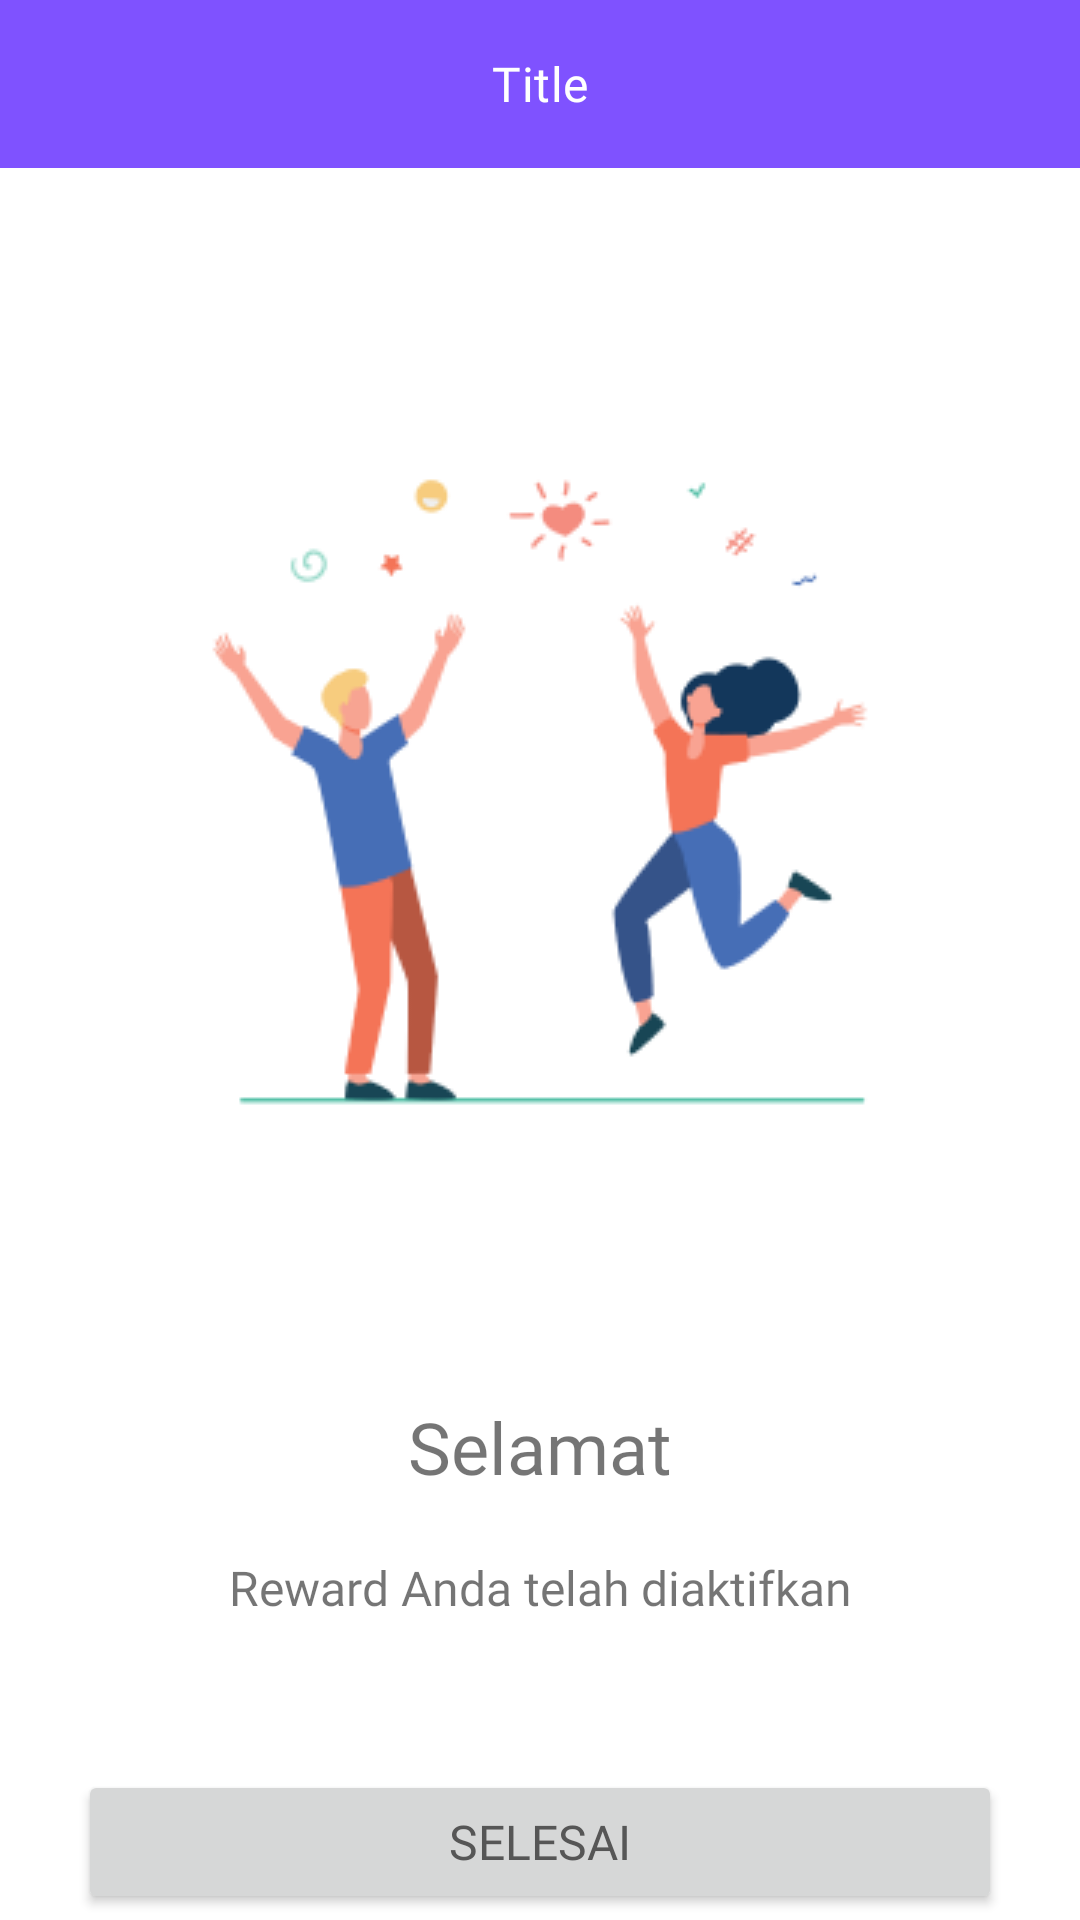

This screen was rendered from an Android layout file. Write that file and the resources it references.
<!-- AndroidManifest.xml: application theme Theme.DiTalent -->
<!-- res/layout/fragment_confirmation_result.xml -->
<?xml version="1.0" encoding="utf-8"?>
<androidx.constraintlayout.widget.ConstraintLayout xmlns:android="http://schemas.android.com/apk/res/android"
    xmlns:app="http://schemas.android.com/apk/res-auto"
    xmlns:tools="http://schemas.android.com/tools"
    android:layout_width="match_parent"
    android:layout_height="match_parent"
    tools:context=".ui.talent.fragments.confirmation.ConfirmationResultFragment">

    <include
        android:id="@+id/layout_toolbar"
        layout="@layout/layout_main_toolbar" />

    <ImageView
        android:id="@+id/iv_confirmation_result"
        android:layout_width="270dp"
        android:layout_height="270dp"
        android:layout_marginHorizontal="26dp"
        android:layout_marginTop="70dp"
        android:contentDescription="@string/content_desc_confirmation"
        android:src="@drawable/ic_confirmation_success"
        app:layout_constraintEnd_toEndOf="parent"
        app:layout_constraintStart_toStartOf="parent"
        app:layout_constraintTop_toBottomOf="@+id/layout_toolbar" />

    <TextView
        android:id="@+id/tv_body_title"
        android:layout_width="match_parent"
        android:layout_height="wrap_content"
        android:layout_marginHorizontal="26dp"
        android:layout_marginTop="70dp"
        android:fontFamily="@font/lexend_bold"
        android:gravity="center"
        android:text="@string/confirmation_success_reward_title"
        android:textSize="24sp"
        app:layout_constraintEnd_toEndOf="parent"
        app:layout_constraintStart_toStartOf="parent"
        app:layout_constraintTop_toBottomOf="@id/iv_confirmation_result" />

    <TextView
        android:id="@+id/tv_body_desc"
        android:layout_width="match_parent"
        android:layout_height="wrap_content"
        android:layout_marginHorizontal="26dp"
        android:layout_marginTop="20dp"
        android:fontFamily="@font/lexend"
        android:gravity="center"
        android:text="@string/confirmation_success_reward_desc"
        android:textSize="16sp"
        app:layout_constraintEnd_toEndOf="parent"
        app:layout_constraintStart_toStartOf="parent"
        app:layout_constraintTop_toBottomOf="@id/tv_body_title" />

    <Button
        android:layout_width="match_parent"
        android:layout_height="48dp"
        android:layout_marginHorizontal="26dp"
        android:layout_marginTop="50dp"
        android:fontFamily="@font/lexend_bold"
        android:text="@string/btn_selesai"
        android:textSize="16sp"
        app:layout_constraintEnd_toEndOf="parent"
        app:layout_constraintStart_toStartOf="parent"
        app:layout_constraintTop_toBottomOf="@id/tv_body_desc" />
</androidx.constraintlayout.widget.ConstraintLayout>
<!-- res/layout/layout_main_toolbar.xml (included above) -->
<?xml version="1.0" encoding="utf-8"?>
<com.google.android.material.appbar.AppBarLayout xmlns:android="http://schemas.android.com/apk/res/android"
    xmlns:app="http://schemas.android.com/apk/res-auto"
    xmlns:tools="http://schemas.android.com/tools"
    android:layout_width="match_parent"
    android:layout_height="wrap_content">

    <com.google.android.material.appbar.MaterialToolbar
        android:id="@+id/toolbar"
        android:layout_width="match_parent"
        android:layout_height="?actionBarSize"
        app:titleCentered="true"
        app:titleTextAppearance="@style/TextAppearance.DiTalent.Subtitle1"
        app:titleTextColor="@color/white"
        tools:title="Title" />

</com.google.android.material.appbar.AppBarLayout>
<!-- resources referenced by this layout -->
<resources>
  <color name="white">#FFFFFFFF</color>
  <string name="btn_selesai">Selesai</string>
  <string name="confirmation_success_reward_desc">Reward Anda telah diaktifkan</string>
  <string name="confirmation_success_reward_title">Selamat</string>
  <string name="content_desc_confirmation">ilustration for confrimation</string>
  <style name="TextAppearance.DiTalent.Subtitle1" parent="TextAppearance.MaterialComponents.Subtitle1">
          <item name="fontFamily">@font/lexend_bold</item>
      </style>
  <style name="Theme.DiTalent" parent="Theme.MaterialComponents.Light.NoActionBar">
          <item name="android:windowLightStatusBar">true</item>
          <item name="android:colorBackground">@color/white</item>
          <item name="colorPrimary">@color/purple</item>
          <item name="colorPrimaryContainer">@color/purple_light</item>
          <item name="colorSecondary">@color/orange</item>
          <item name="colorSecondaryContainer">@color/orange_light</item>
          <item name="android:statusBarColor">@color/white</item>
          <item name="android:textColorPrimary">@color/textColorPrimary</item>
          <item name="android:textColorSecondary">@color/textColorSecondary</item>
          <item name="colorSurface">@color/white</item>
  
          <item name="materialAlertDialogTheme">@style/ThemeOverlay.DiTalent.MaterialAlertDialog
          </item>
          <item name="alertDialogTheme">@style/ThemeOverlay.DiTalent.AlertDialog</item>
          <item name="bottomSheetDialogTheme">@style/Widget.DiTalent.BottomSheetDialog</item>
      </style>
  <color name="purple">#7F52FF</color>
  <color name="purple_light">#B681FF</color>
  <color name="orange">#FF903F</color>
  <color name="orange_light">#FFC16E</color>
  <color name="textColorPrimary">#565656</color>
  <color name="textColorSecondary">#707070</color>
  <style name="ThemeOverlay.DiTalent.MaterialAlertDialog" parent="ThemeOverlay.MaterialComponents.MaterialAlertDialog">
          <item name="backgroundTint">?colorBackgroundFloating</item>
          <item name="android:background">?colorBackgroundFloating</item>
          <item name="alertDialogStyle">@style/MaterialAlertDialog.DiTalent</item>
      </style>
  <style name="ThemeOverlay.DiTalent.AlertDialog" parent="ThemeOverlay.MaterialComponents.MaterialAlertDialog">
          <item name="dialogCornerRadius">@dimen/medium_shape_rounded</item>
          <item name="backgroundTint">?colorBackgroundFloating</item>
          <item name="android:background">?colorBackgroundFloating</item>
      </style>
  <style name="Widget.DiTalent.BottomSheetDialog" parent="ThemeOverlay.MaterialComponents.BottomSheetDialog">
          <item name="bottomSheetStyle">@style/ThemeOverlay.BottomSheetDialog</item>
      </style>
  <style name="MaterialAlertDialog.DiTalent" parent="MaterialAlertDialog.MaterialComponents">
          <item name="shapeAppearance">@style/ShapeAppearance.DiTalent.MediumComponent</item>
      </style>
  <dimen name="medium_shape_rounded">16dp</dimen>
  <style name="ThemeOverlay.BottomSheetDialog" parent="Widget.MaterialComponents.BottomSheet.Modal">
          <item name="shapeAppearance">@style/ShapeAppearance.DiTalent.RoundedTop.BottomSheet</item>
          <item name="backgroundTint">@color/purple</item>
      </style>
  <style name="ShapeAppearance.DiTalent.MediumComponent" parent="ShapeAppearance.MaterialComponents.MediumComponent">
          <item name="cornerFamily">rounded</item>
          <item name="cornerSize">@dimen/medium_shape_rounded</item>
      </style>
  <style name="ShapeAppearance.DiTalent.RoundedTop.BottomSheet" parent="ShapeAppearance.MaterialComponents.MediumComponent">
          <item name="cornerSizeTopRight">@dimen/large_shape_rounded</item>
          <item name="cornerSizeTopLeft">@dimen/large_shape_rounded</item>
          <item name="cornerSizeBottomRight">0dp</item>
          <item name="cornerSizeBottomLeft">0dp</item>
          <item name="cornerFamily">rounded</item>
      </style>
  <dimen name="large_shape_rounded">32dp</dimen>
</resources>
